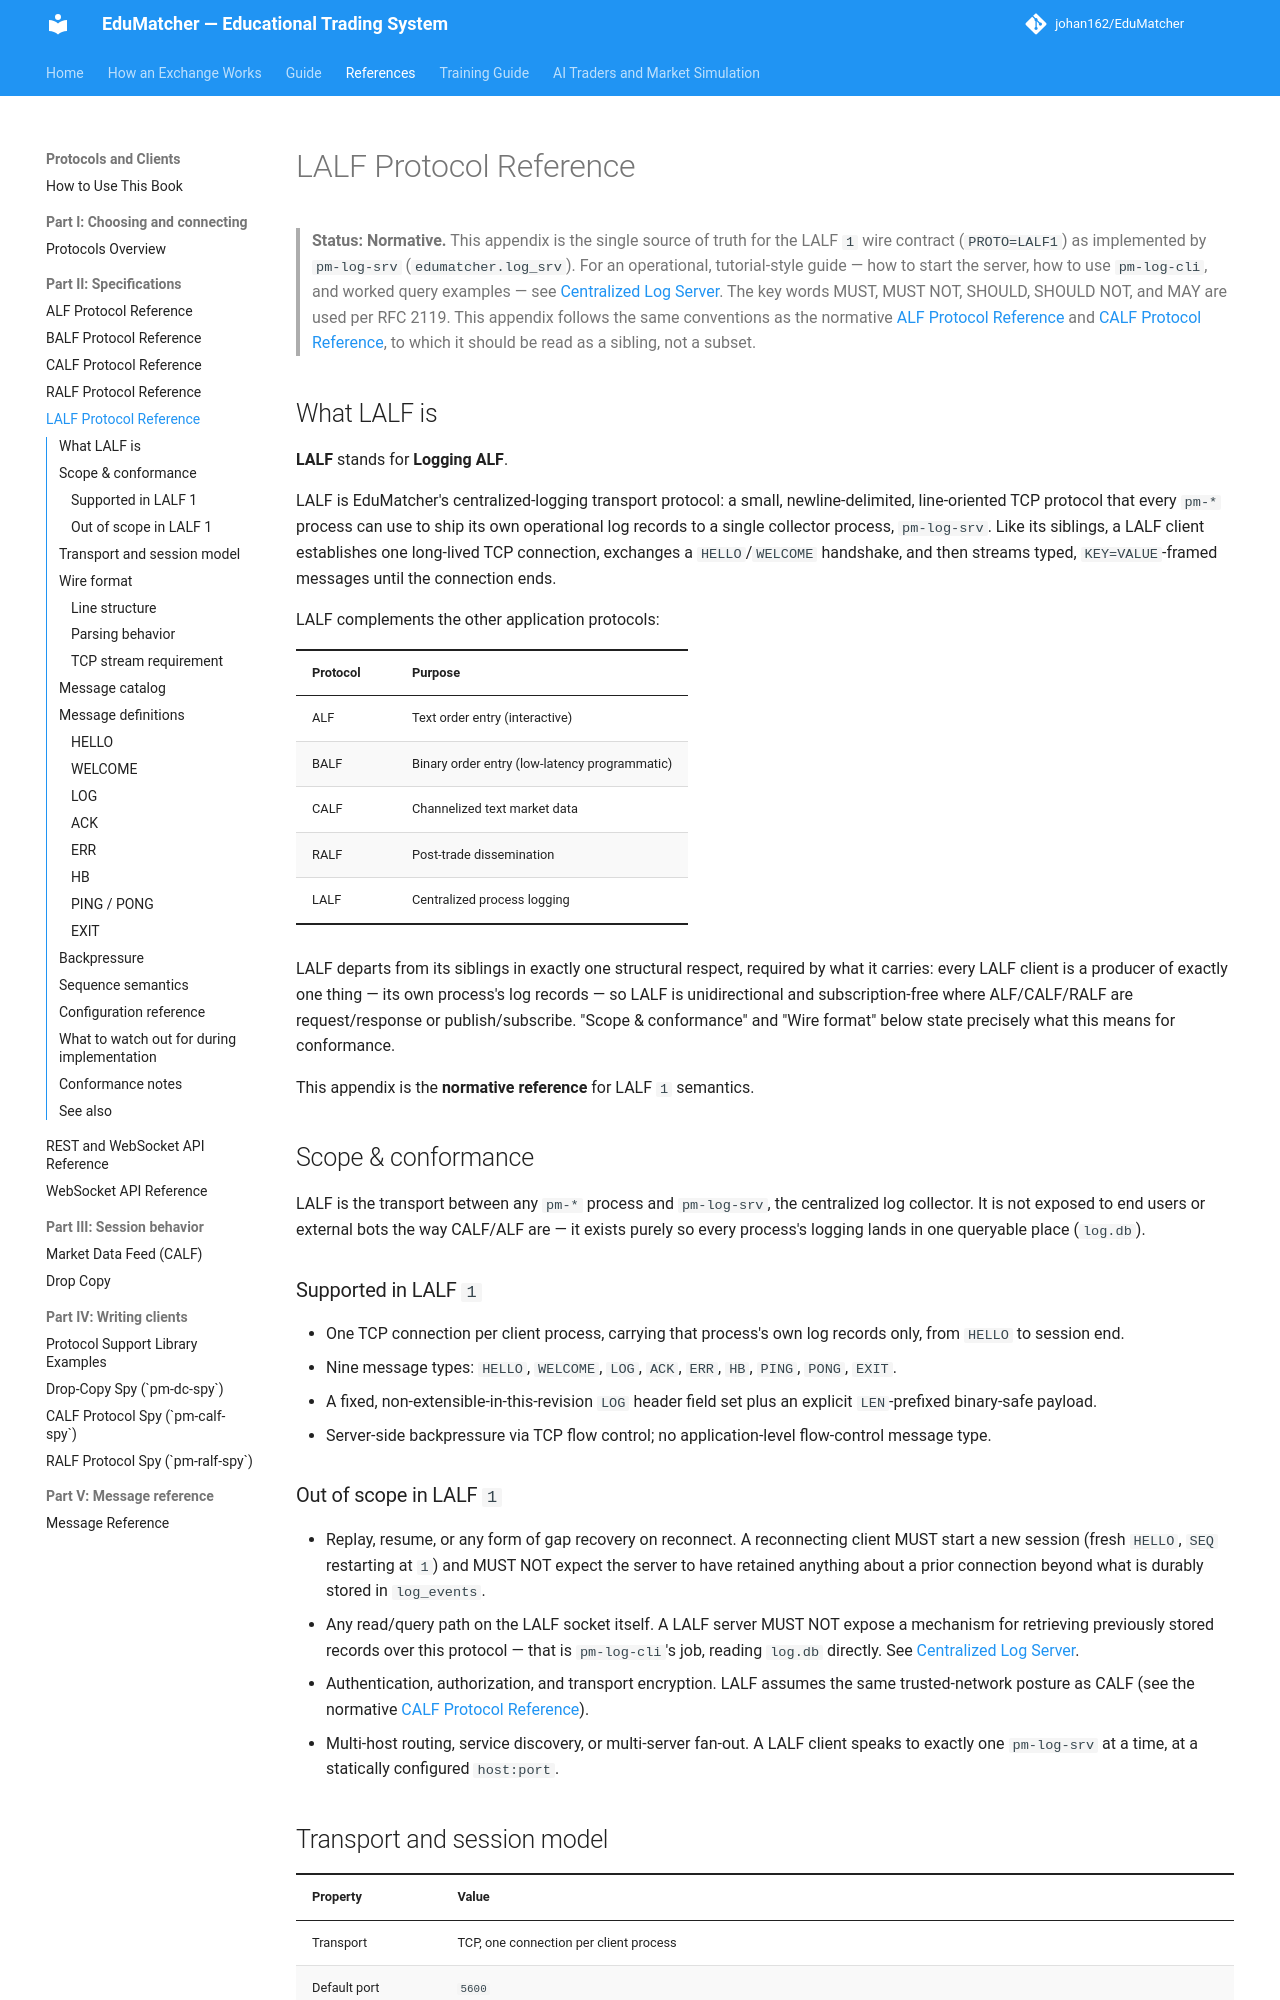

repository: johan162/EduMatcher · page: books/protocols-and-clients/part-2-specifications/050-lalf/index.html · generator: mkdocs

# LALF Protocol Reference

> **Status: Normative.** This appendix is the single source of truth for the LALF
> `1` wire contract (`PROTO=LALF1`) as implemented by `pm-log-srv`
> (`edumatcher.log_srv`). For an operational, tutorial-style guide — how to
> start the server, how to use `pm-log-cli`, and worked query examples — see
> [Centralized Log Server](../../operator-guide/part-6-observe-and-recover/040-log-server.md). The key words MUST, MUST NOT,
> SHOULD, SHOULD NOT, and MAY are used per RFC 2119. This appendix follows the
> same conventions as the normative [ALF Protocol Reference](010-alf.md)
> and [CALF Protocol Reference](030-calf.md), to which it should
> be read as a sibling, not a subset.



## What LALF is

**LALF** stands for **Logging ALF**.

LALF is EduMatcher's centralized-logging transport protocol: a small,
newline-delimited, line-oriented TCP protocol that every `pm-*` process can
use to ship its own operational log records to a single collector process,
`pm-log-srv`. Like its siblings, a LALF client establishes one long-lived TCP
connection, exchanges a `HELLO`/`WELCOME` handshake, and then streams typed,
`KEY=VALUE`-framed messages until the connection ends.

LALF complements the other application protocols:

| Protocol | Purpose                                       |
|----------|-----------------------------------------------|
| ALF      | Text order entry (interactive)                |
| BALF     | Binary order entry (low-latency programmatic) |
| CALF     | Channelized text market data                  |
| RALF     | Post-trade dissemination                      |
| LALF     | Centralized process logging                   |

LALF departs from its siblings in exactly one structural respect, required by
what it carries: every LALF client is a producer of exactly one thing — its
own process's log records — so LALF is unidirectional and subscription-free
where ALF/CALF/RALF are request/response or publish/subscribe. "Scope &
conformance" and "Wire format" below state precisely what this means for
conformance.

This appendix is the **normative reference** for LALF `1` semantics.



## Scope & conformance

LALF is the transport between any `pm-*` process and `pm-log-srv`, the
centralized log collector. It is not exposed to end users or external bots
the way CALF/ALF are — it exists purely so every process's logging lands in
one queryable place (`log.db`).

### Supported in LALF `1`

- One TCP connection per client process, carrying that process's own log
  records only, from `HELLO` to session end.
- Nine message types: `HELLO`, `WELCOME`, `LOG`, `ACK`, `ERR`, `HB`, `PING`,
  `PONG`, `EXIT`.
- A fixed, non-extensible-in-this-revision `LOG` header field set plus an
  explicit `LEN`-prefixed binary-safe payload.
- Server-side backpressure via TCP flow control; no application-level
  flow-control message type.

### Out of scope in LALF `1`

- Replay, resume, or any form of gap recovery on reconnect. A reconnecting
  client MUST start a new session (fresh `HELLO`, `SEQ` restarting at `1`) and
  MUST NOT expect the server to have retained anything about a prior
  connection beyond what is durably stored in `log_events`.
- Any read/query path on the LALF socket itself. A LALF server MUST NOT
  expose a mechanism for retrieving previously stored records over this
  protocol — that is `pm-log-cli`'s job, reading `log.db` directly. See
  [Centralized Log Server](../../operator-guide/part-6-observe-and-recover/040-log-server.md).
- Authentication, authorization, and transport encryption. LALF assumes the
  same trusted-network posture as CALF (see the normative
  [CALF Protocol Reference](030-calf.md)).
- Multi-host routing, service discovery, or multi-server fan-out. A LALF
  client speaks to exactly one `pm-log-srv` at a time, at a statically
  configured `host:port`.
